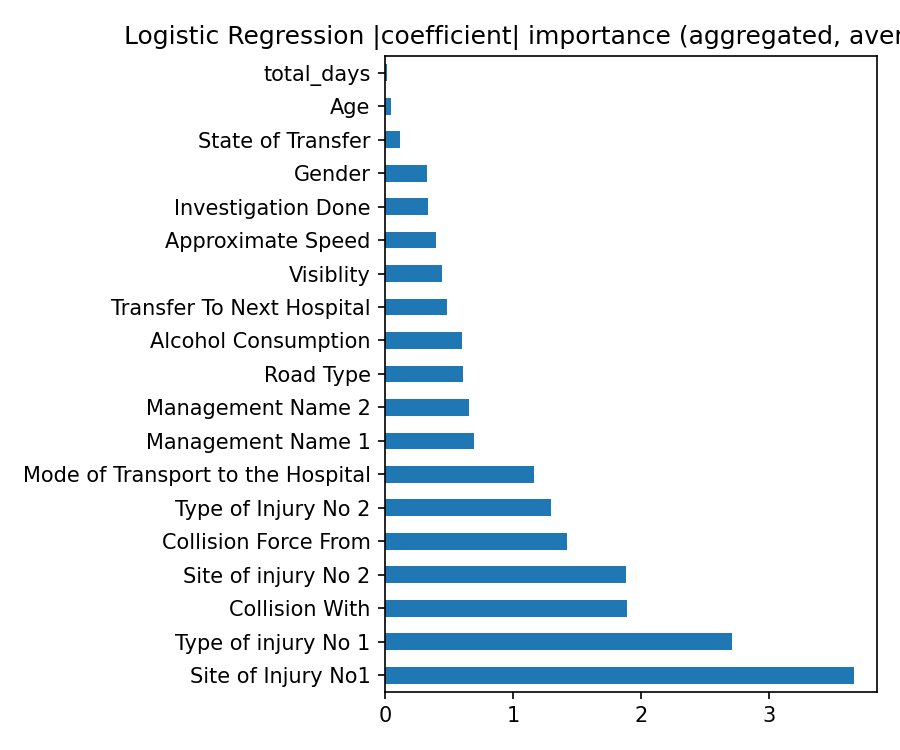

The table this chart was drawn from, first rows:
, 0
Site of Injury No1, 3.668
Type of injury No 1, 2.714
Collision With, 1.889
Site of injury No 2, 1.882
Collision Force From, 1.423
Type of Injury No 2, 1.3
Mode of Transport to the Hospital, 1.166
Management Name 1, 0.6955
Management Name 2, 0.6572
Road Type, 0.6084
Alcohol Consumption, 0.6017
Transfer To Next Hospital, 0.4848
Visiblity, 0.4465
Approximate Speed, 0.3956
Investigation Done, 0.3317
Gender, 0.3283
State of Transfer, 0.1135
Age, 0.04393
total_days, 0.01594
